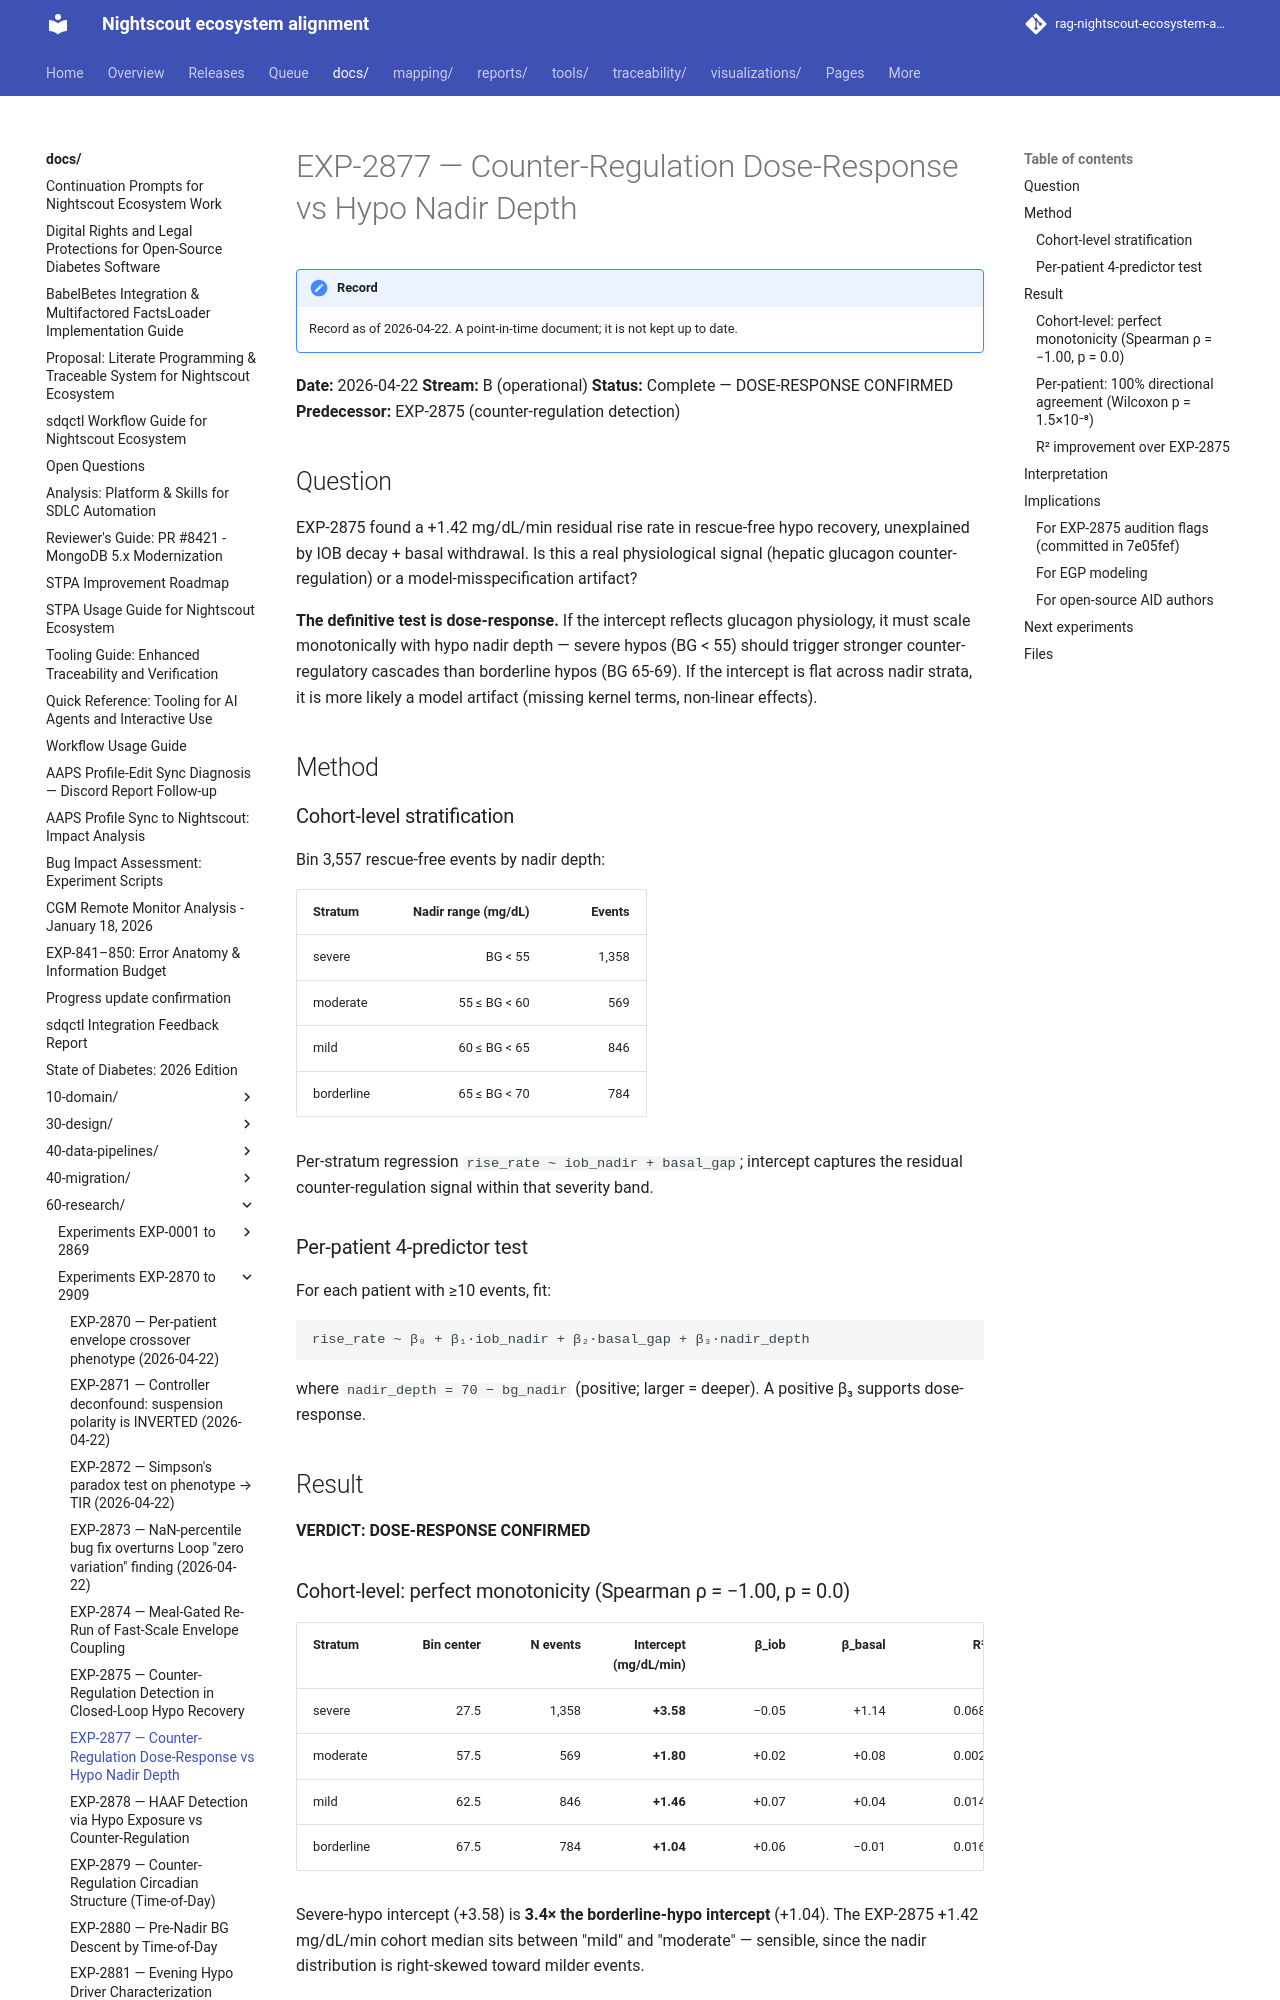

repository: bewest/rag-nightscout-ecosystem-alignment · page: docs/60-research/exp-2877-hypo-severity-dose-response-report-2026-04-22.html · generator: mkdocs

# EXP-2877 — Counter-Regulation Dose-Response vs Hypo Nadir Depth

**Date:** 2026-04-22
**Stream:** B (operational)
**Status:** Complete — DOSE-RESPONSE CONFIRMED
**Predecessor:** EXP-2875 (counter-regulation detection)

## Question

EXP-2875 found a +1.42 mg/dL/min residual rise rate in rescue-free
hypo recovery, unexplained by IOB decay + basal withdrawal. Is this a
real physiological signal (hepatic glucagon counter-regulation) or a
model-misspecification artifact?

**The definitive test is dose-response.** If the intercept reflects
glucagon physiology, it must scale monotonically with hypo nadir
depth — severe hypos (BG < 55) should trigger stronger counter-
regulatory cascades than borderline hypos (BG 65-69). If the
intercept is flat across nadir strata, it is more likely a model
artifact (missing kernel terms, non-linear effects).

## Method

### Cohort-level stratification

Bin 3,557 rescue-free events by nadir depth:

| Stratum | Nadir range (mg/dL) | Events |
|---------|--------------------:|-------:|
| severe  | BG < 55             | 1,358  |
| moderate| 55 ≤ BG < 60        |   569  |
| mild    | 60 ≤ BG < 65        |   846  |
| borderline | 65 ≤ BG < 70     |   784  |

Per-stratum regression `rise_rate ~ iob_nadir + basal_gap`; intercept
captures the residual counter-regulation signal within that severity
band.

### Per-patient 4-predictor test

For each patient with ≥10 events, fit:
```
rise_rate ~ β₀ + β₁·iob_nadir + β₂·basal_gap + β₃·nadir_depth
```
where `nadir_depth = 70 − bg_nadir` (positive; larger = deeper).
A positive β₃ supports dose-response.

## Result

**VERDICT: DOSE-RESPONSE CONFIRMED**

### Cohort-level: perfect monotonicity (Spearman ρ = −1.00, p = 0.0)

| Stratum | Bin center | N events | Intercept (mg/dL/min) | β_iob | β_basal | R² |
|---------|-----------:|---------:|----------------------:|------:|--------:|---:|
| severe  | 27.5       | 1,358    | **+3.58**             | −0.05 | +1.14   | 0.068 |
| moderate| 57.5       |   569    | **+1.80**             | +0.02 | +0.08   | 0.002 |
| mild    | 62.5       |   846    | **+1.46**             | +0.07 | +0.04   | 0.014 |
| borderline | 67.5    |   784    | **+1.04**             | +0.06 | −0.01   | 0.016 |

Severe-hypo intercept (+3.58) is **3.4× the borderline-hypo
intercept** (+1.04). The EXP-2875 +1.42 mg/dL/min cohort median
sits between "mild" and "moderate" — sensible, since the nadir
distribution is right-skewed toward milder events.
